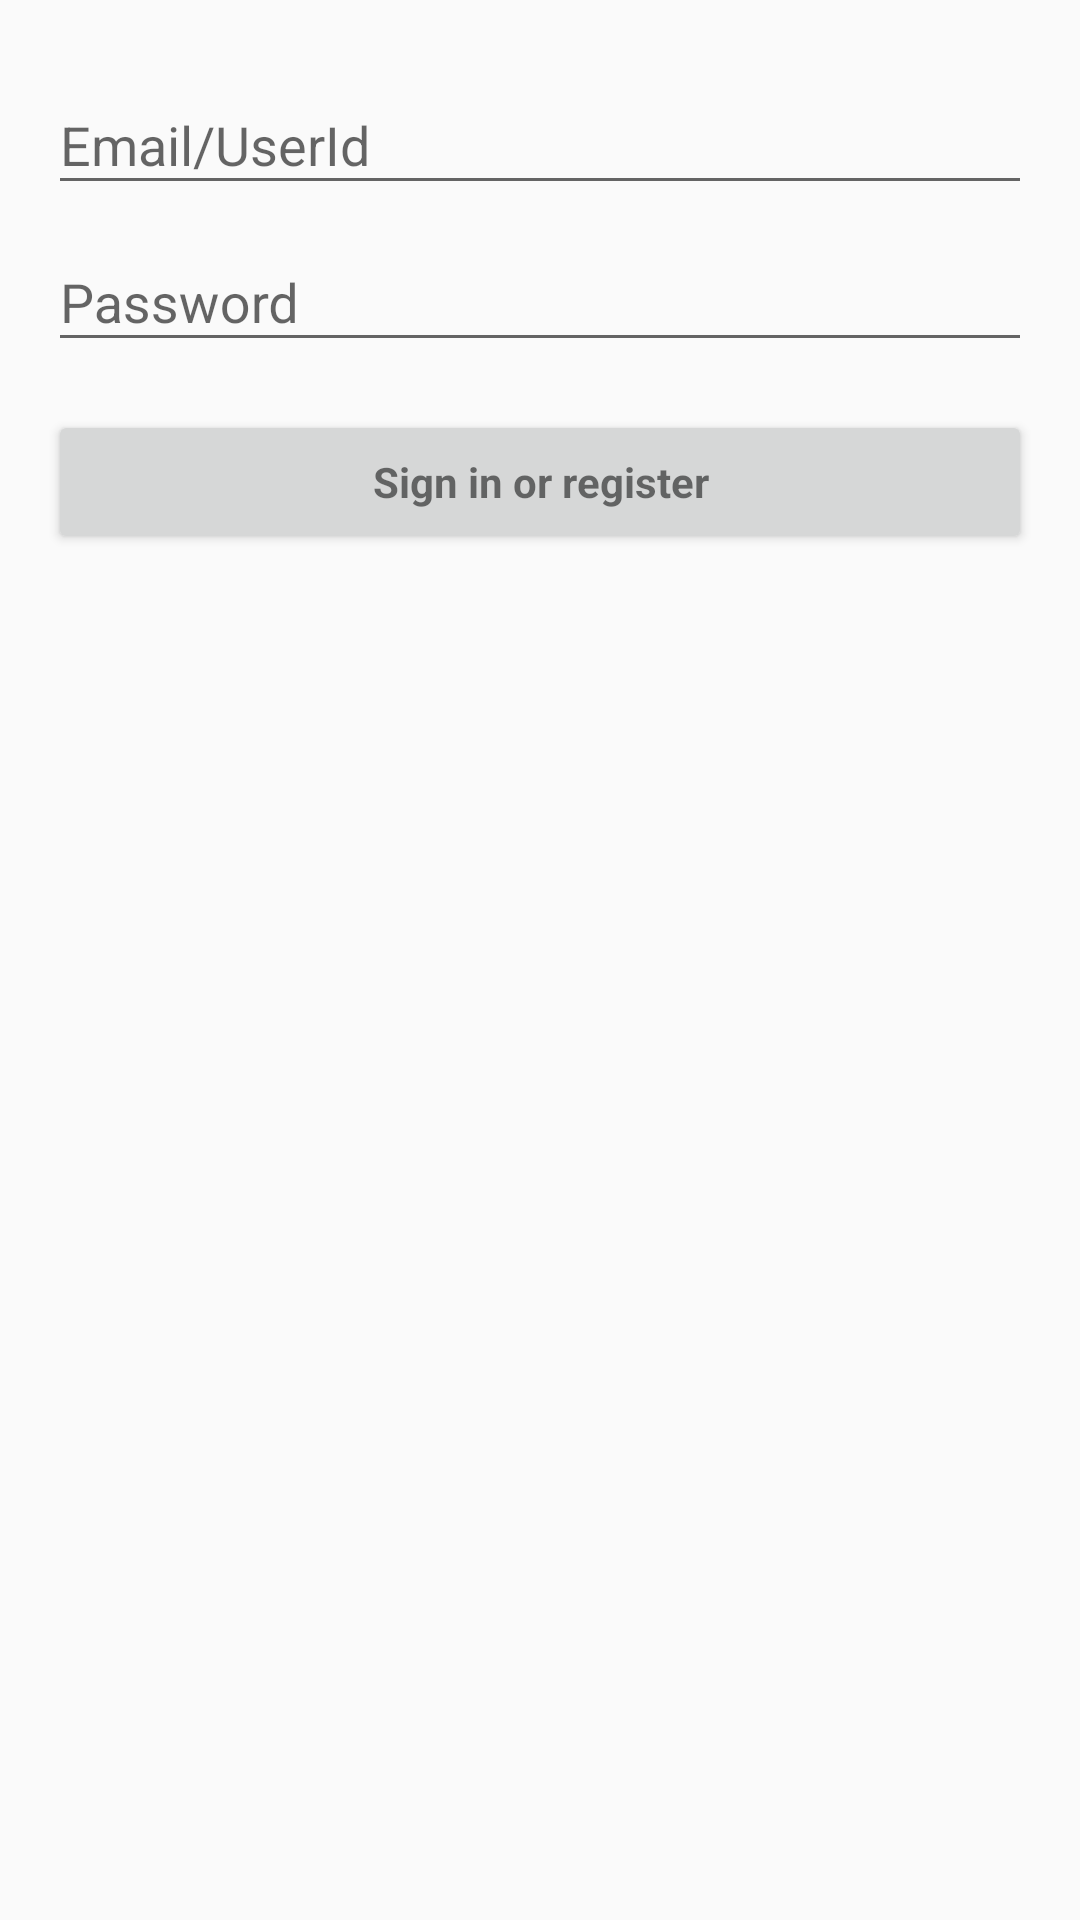

Here is an Android app screen rendered from its layout file. Give the layout XML and the strings, colors and styles it references.
<!-- AndroidManifest.xml: application theme AppTheme -->
<!-- res/layout/activity_login.xml -->
<?xml version="1.0" encoding="utf-8"?>
<LinearLayout xmlns:android="http://schemas.android.com/apk/res/android"
    xmlns:tools="http://schemas.android.com/tools"
    android:layout_width="match_parent"
    android:layout_height="match_parent"
    android:gravity="center_horizontal"
    android:orientation="vertical"
    android:paddingLeft="@dimen/activity_horizontal_margin"
    android:paddingTop="@dimen/activity_vertical_margin"
    android:paddingRight="@dimen/activity_horizontal_margin"
    android:paddingBottom="@dimen/activity_vertical_margin"
    tools:context=".View.LoginActivity">

    
    <ProgressBar
        android:id="@+id/login_progress"
        style="?android:attr/progressBarStyleLarge"
        android:layout_width="wrap_content"
        android:layout_height="wrap_content"
        android:layout_marginBottom="8dp"
        android:visibility="gone" />

    <ScrollView
        android:id="@+id/login_form"
        android:layout_width="match_parent"
        android:layout_height="match_parent">

        <LinearLayout
            android:id="@+id/email_login_form"
            android:layout_width="match_parent"
            android:layout_height="wrap_content"
            android:orientation="vertical">

            <android.support.design.widget.TextInputLayout
                android:layout_width="match_parent"
                android:layout_height="wrap_content">

                <AutoCompleteTextView
                    android:id="@+id/email_phone"
                    android:layout_width="match_parent"
                    android:layout_height="wrap_content"
                    android:hint="@string/prompt_email_phone_userId"
                    android:inputType="textEmailAddress"
                    android:maxLines="1"
                    android:singleLine="true" />

            </android.support.design.widget.TextInputLayout>

            <android.support.design.widget.TextInputLayout
                android:layout_width="match_parent"
                android:layout_height="wrap_content">

                <EditText
                    android:id="@+id/password"
                    android:layout_width="match_parent"
                    android:layout_height="wrap_content"
                    android:hint="@string/prompt_password"
                    android:imeActionId="6"
                    android:imeActionLabel="@string/action_sign_in_short"
                    android:imeOptions="actionUnspecified"
                    android:inputType="textPassword"
                    android:maxLines="1"
                    android:singleLine="true" />

            </android.support.design.widget.TextInputLayout>

            <Button
                android:id="@+id/email_sign_in_button"
                style="?android:textAppearanceSmall"
                android:layout_width="match_parent"
                android:layout_height="wrap_content"
                android:layout_marginTop="16dp"
                android:text="@string/action_sign_in"
                android:textStyle="bold"
                android:textAllCaps="false"/>

        </LinearLayout>
    </ScrollView>
</LinearLayout>
<!-- resources referenced by this layout -->
<resources>
  <dimen name="activity_horizontal_margin">16dp</dimen>
  <dimen name="activity_vertical_margin">16dp</dimen>
  <string name="action_sign_in">Sign in or register</string>
  <string name="action_sign_in_short">Sign in</string>
  <string name="prompt_email_phone_userId">Email/UserId</string>
  <string name="prompt_password">Password</string>
  <style name="AppTheme" parent="Theme.AppCompat.Light.NoActionBar">
          
          <item name="colorPrimary">@color/colorPrimary</item>
          <item name="colorPrimaryDark">@color/colorPrimaryDark</item>
          <item name="colorAccent">@color/colorAccent</item>
  
      </style>
  <color name="colorPrimary">#fbf0ff</color>
  <color name="colorPrimaryDark">#4e64f2</color>
  <color name="colorAccent">#FF4081</color>
</resources>
